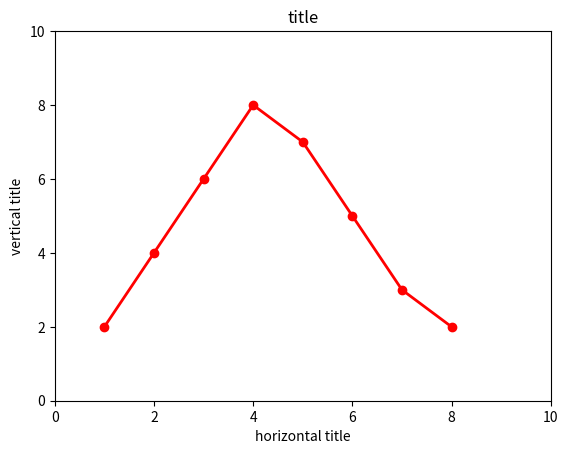

Generate this figure with matplotlib:
import matplotlib.pyplot as plt 

x = [1,2,3,4, 5, 6, 7, 8]
y=  [2,4,6,8, 7, 5, 3, 2]

plt.plot(x, y, 'r-o', linewidth  = 2.0)
plt.axis([0,10,0,10])
plt.xlabel("horizontal title")
plt.ylabel("vertical title")
plt.title("title")
plt.show()